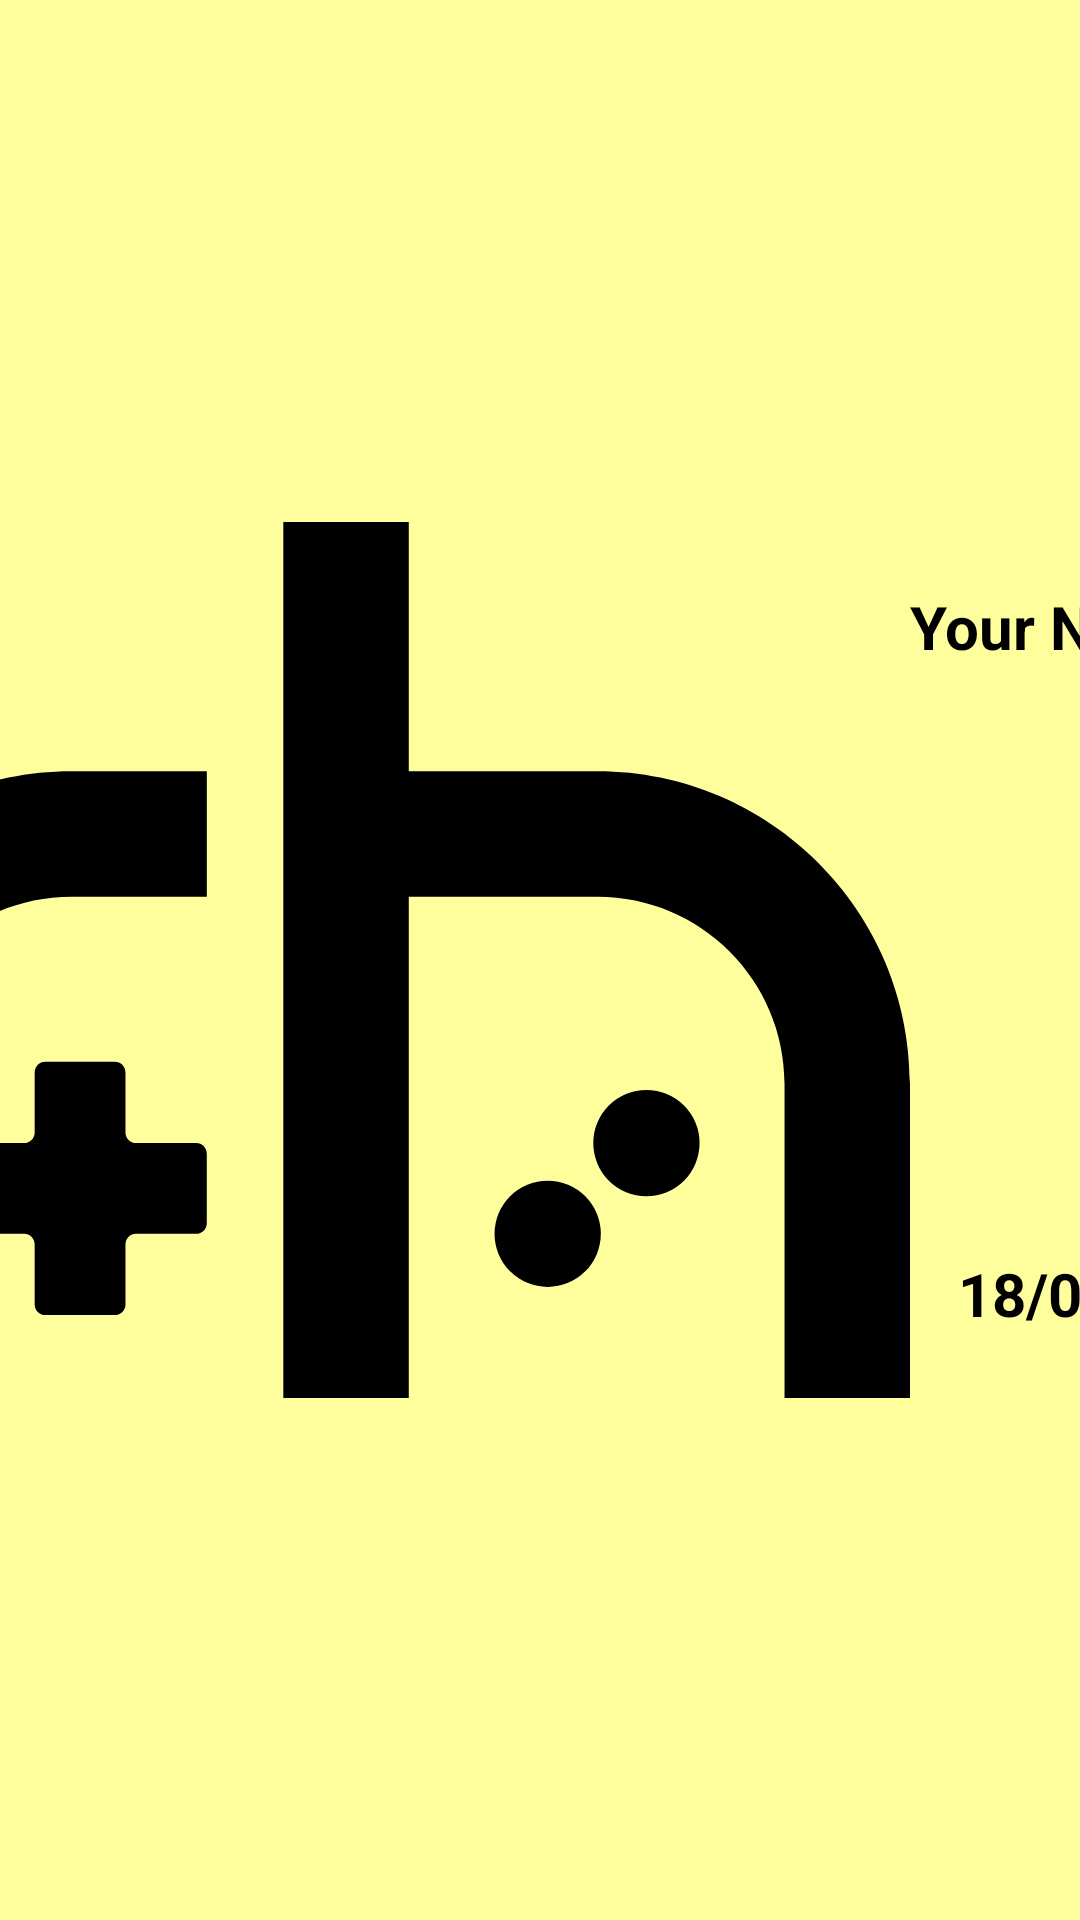

This screen was rendered from an Android layout file. Write that file and the resources it references.
<!-- AndroidManifest.xml: application theme Theme.RHCompletion -->
<!-- res/layout/floating_layout.xml -->
<?xml version="1.0" encoding="utf-8"?>
<androidx.constraintlayout.widget.ConstraintLayout xmlns:android="http://schemas.android.com/apk/res/android"
    xmlns:app="http://schemas.android.com/apk/res-auto"
    xmlns:tools="http://schemas.android.com/tools"
    android:layout_width="match_parent"
    android:layout_height="match_parent"
    android:background="@color/yellow">

    <TextView
        android:id="@+id/textView_Nickname"
        android:layout_width="wrap_content"
        android:layout_height="wrap_content"
        android:text="@string/default_nickname"
        android:textColor="@color/black"
        android:textSize="20sp"
        android:textStyle="bold"
        app:layout_constraintEnd_toEndOf="parent"
        app:layout_constraintStart_toEndOf="@+id/imageView_LogoRH"
        app:layout_constraintTop_toTopOf="parent"
        app:layout_constraintBottom_toTopOf="@+id/textView_Date"/>

    <TextView
        android:id="@+id/textView_Date"
        android:layout_width="wrap_content"
        android:layout_height="wrap_content"
        android:text="18/03/2024"
        android:textColor="@color/black"
        android:textSize="20sp"
        android:textStyle="bold"
        app:layout_constraintBottom_toBottomOf="parent"
        app:layout_constraintEnd_toEndOf="@+id/textView_Nickname"
        app:layout_constraintStart_toStartOf="@+id/textView_Nickname"
        app:layout_constraintTop_toBottomOf="@+id/textView_Nickname" />

    <ImageView
        android:id="@+id/imageView_LogoRH"
        android:layout_width="0dp"
        android:layout_height="0dp"
        android:contentDescription="@string/content_descr_logo_rh"
        android:src="@drawable/rh_logo_black"
        app:layout_constraintBottom_toBottomOf="parent"
        app:layout_constraintDimensionRatio="1:1"
        app:layout_constraintEnd_toStartOf="@+id/textView_Nickname"
        app:layout_constraintHeight_percent="0.6"
        app:layout_constraintStart_toStartOf="parent"
        app:layout_constraintTop_toTopOf="parent"
        app:srcCompat="@drawable/rh_logo_black" />

</androidx.constraintlayout.widget.ConstraintLayout>
<!-- resources referenced by this layout -->
<resources>
  <color name="black">#FF000000</color>
  <color name="yellow">#FFFEFF9C</color>
  <!-- drawable rh_logo_black (drawable) -->
  <vector xmlns:android="http://schemas.android.com/apk/res/android"
      android:width="779.8dp"
      android:height="594dp"
      android:viewportWidth="779.8"
      android:viewportHeight="594">
    <path
        android:pathData="m303.38,428.35c0,-3.96 -3.24,-7.2 -7.2,-7.2h-40.69c-3.96,0 -7.2,-3.24 -7.2,-7.2v-40.69c0,-3.96 -3.24,-7.2 -7.2,-7.2h-47.12c-3.96,0 -7.2,3.24 -7.2,7.2v40.69c0,3.96 -3.24,7.2 -7.2,7.2h-40.69c-3.96,0 -7.2,3.24 -7.2,7.2v47.12c0,3.96 3.24,7.2 7.2,7.2h40.69c3.96,0 7.2,3.24 7.2,7.2v40.69c0,3.96 3.24,7.2 7.2,7.2h47.12c3.96,0 7.2,-3.24 7.2,-7.2v-40.69c0,-3.96 3.24,-7.2 7.2,-7.2h40.69c3.96,0 7.2,-3.24 7.2,-7.2v-47.12Z"
        android:fillColor="#000"/>
    <path
        android:pathData="M534.33,482.67m-36,0a36,36 0,1 1,72 0a36,36 0,1 1,-72 0"
        android:fillColor="#000"/>
    <path
        android:pathData="M601.23,421.15m-36,0a36,36 0,1 1,72 0a36,36 0,1 1,-72 0"
        android:fillColor="#000"/>
    <path
        android:pathData="m303.38,169.09h-91.69C94.97,169.09 0,264.06 0,380.79v213.21h85v-213.21c0,-69.86 56.84,-126.7 126.7,-126.7h91.69v-85Z"
        android:fillColor="#000"/>
    <path
        android:pathData="m568.1,169.09h-127.88V0h-85v594h85V254.09h127.88c69.86,0 126.7,56.84 126.7,126.7v213.21h85v-213.21c0,-116.73 -94.97,-211.7 -211.7,-211.7Z"
        android:fillColor="#000"/>
  </vector>
  <string name="content_descr_logo_rh">RH Logo</string>
  <string name="default_nickname">Your Nickname</string>
  <style name="Theme.RHCompletion" parent="Base.Theme.RHCompletion" />
  <style name="Base.Theme.RHCompletion" parent="Theme.Material3.DayNight.NoActionBar">
          
      </style>
</resources>
